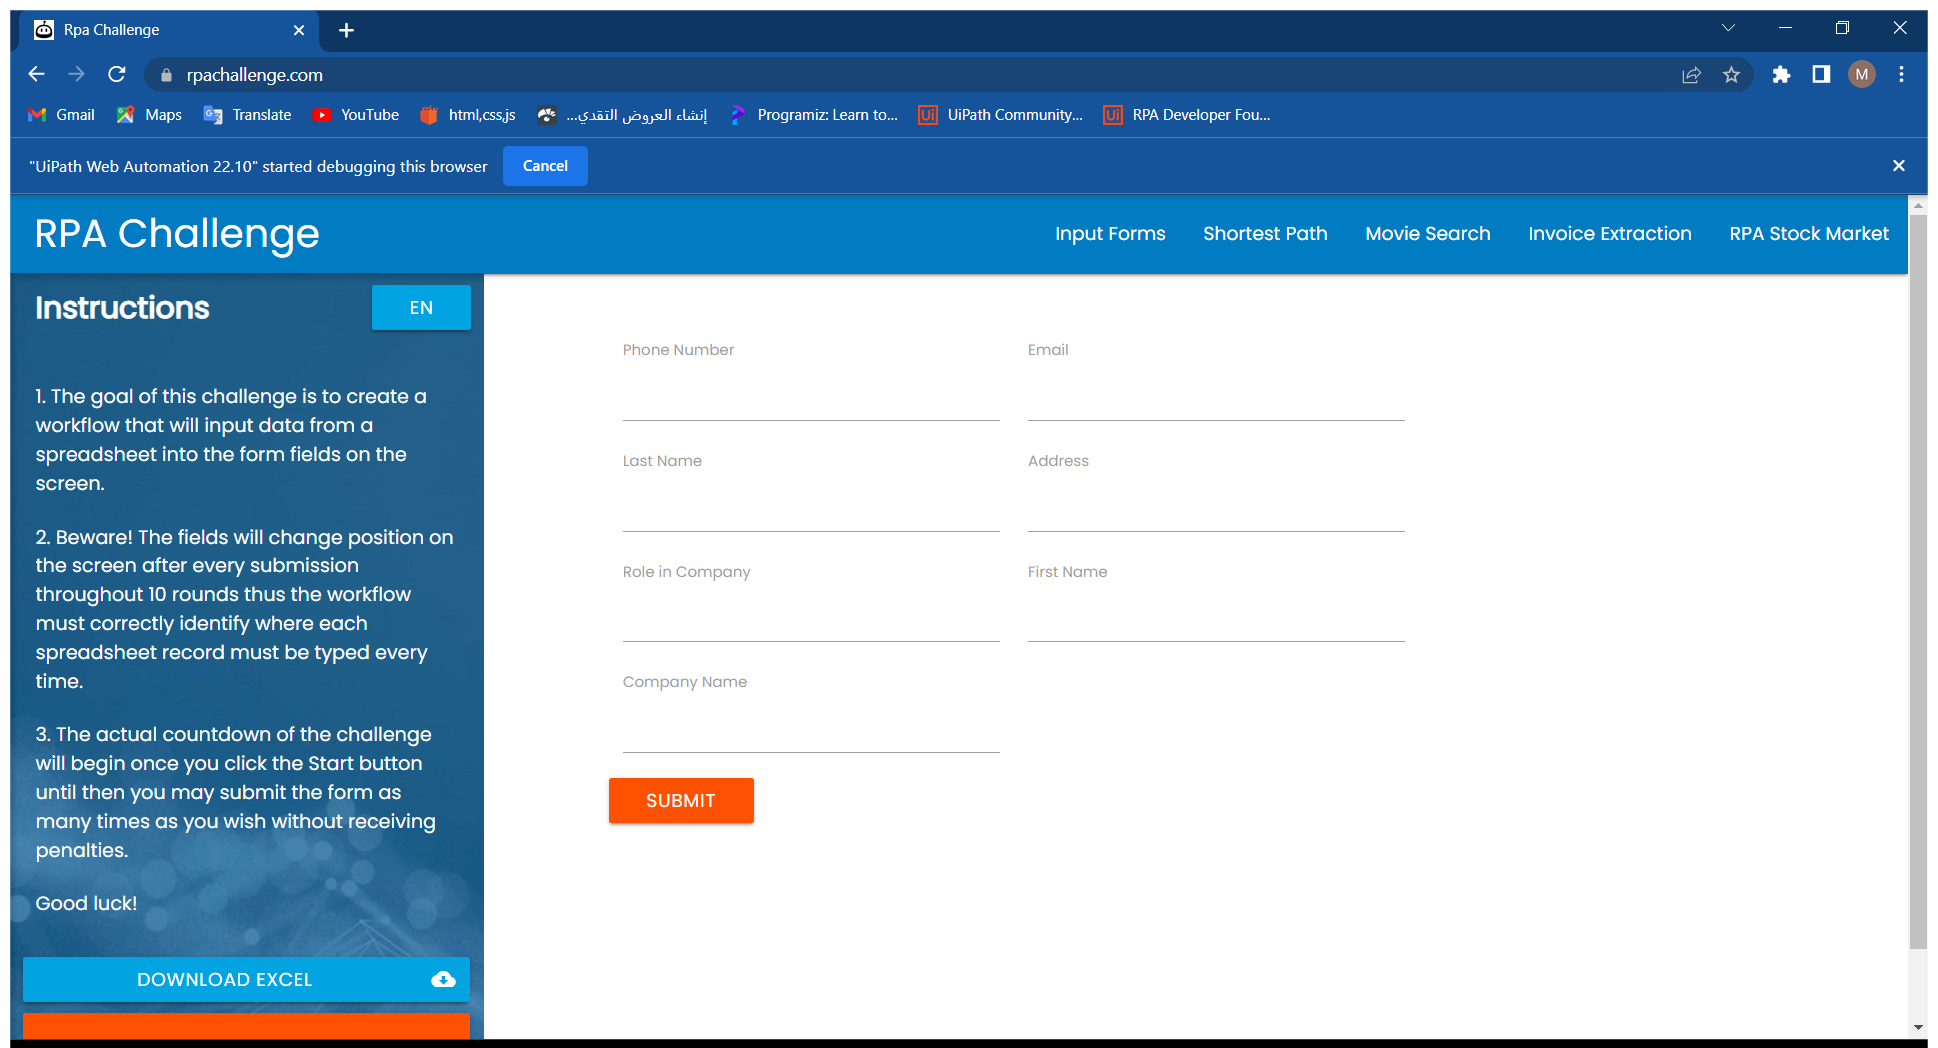
Workflow: Main

Step 1 [try]: Use Browser Chrome: Rpa Challenge in window 'Rpa Challenge' (chrome.exe)

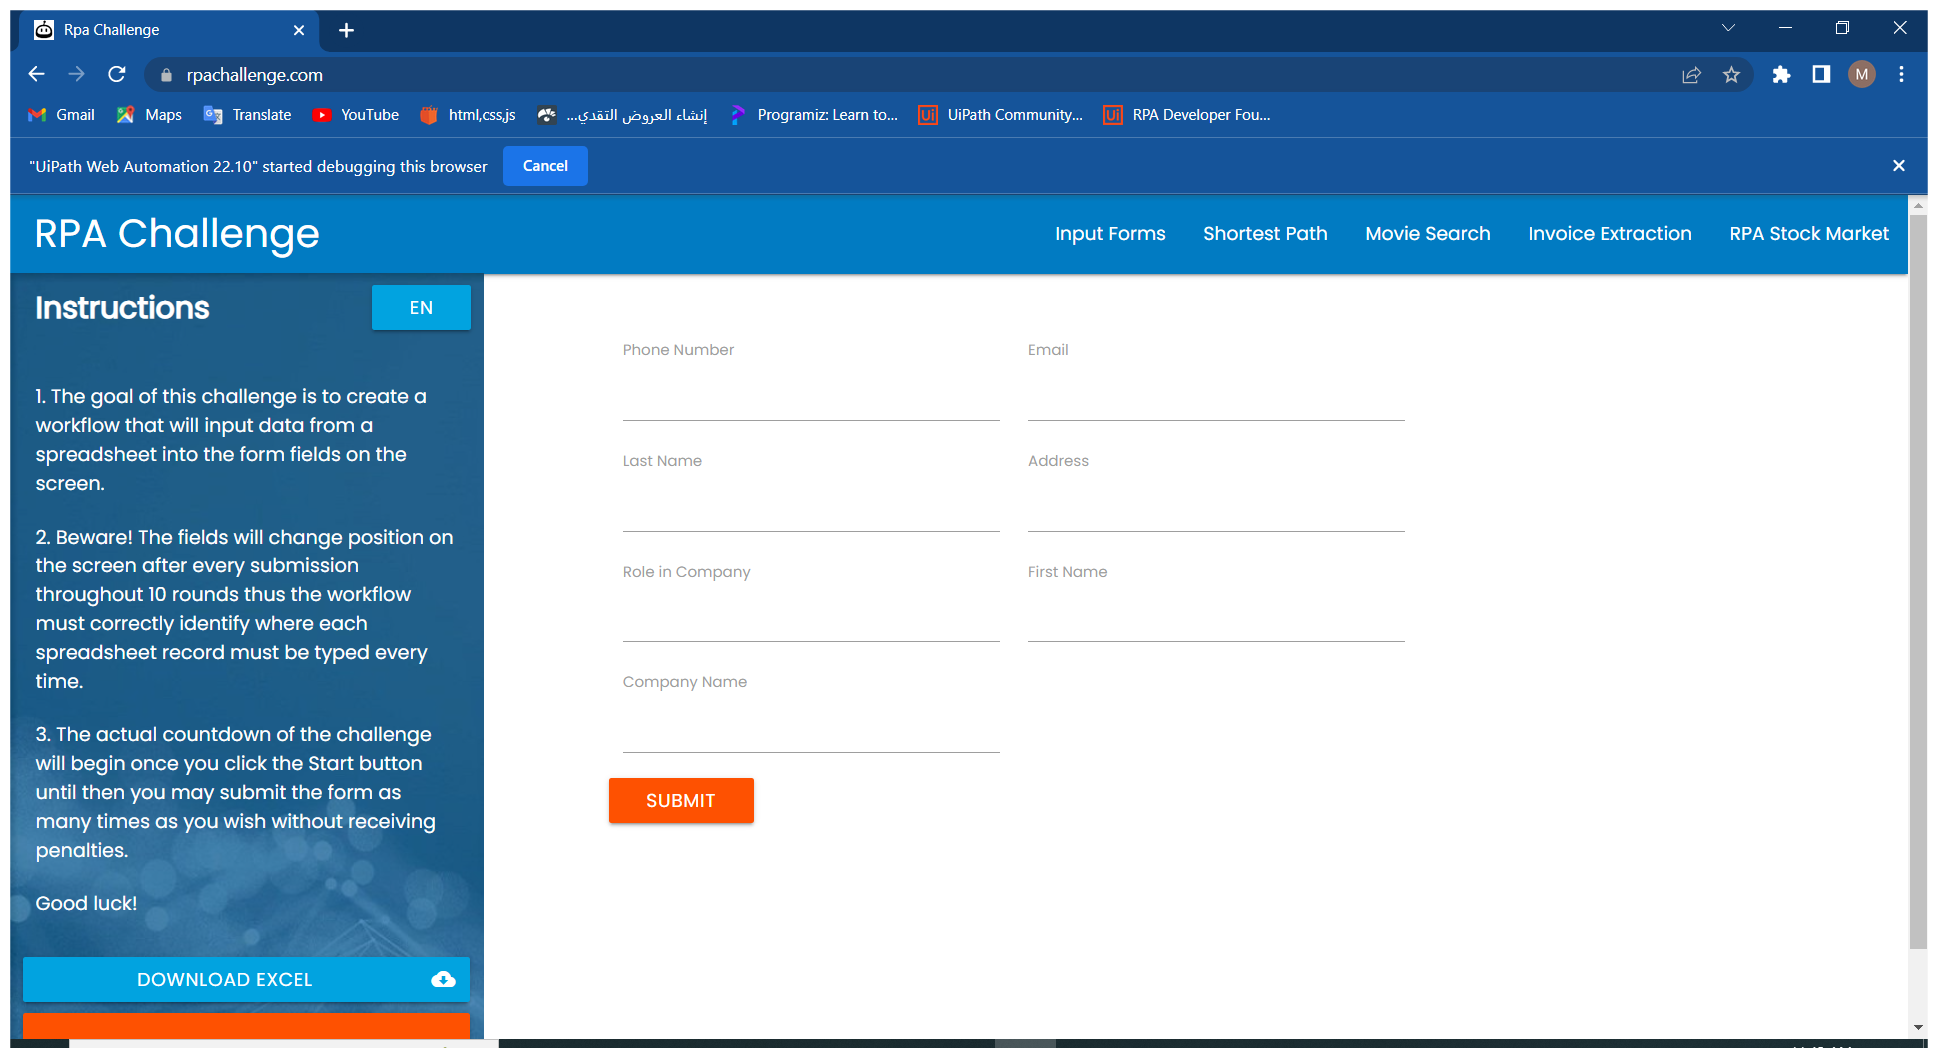
Step 2: Use Browser Chrome: Rpa Challenge in window 'Rpa Challenge' (chrome.exe)

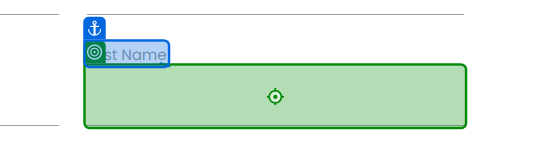
Step 3 [try]: type "[CurrentRow("First Name").ToString]" into 'First Name'

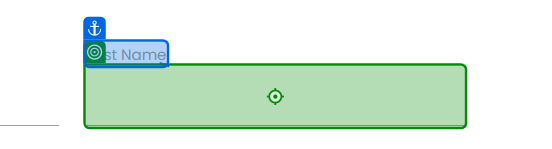
Step 4: type "[CurrentRow("Last Name ").ToString]" into 'Last Name'

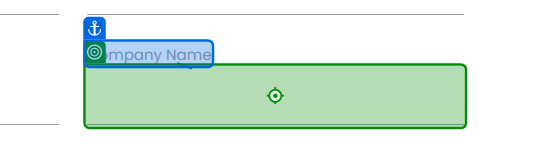
Step 5: type "[CurrentRow("Company Name").ToString]" into 'Company Name'

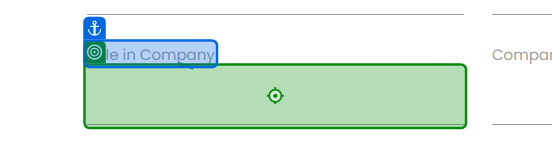
Step 6: type "[CurrentRow("Role in Company").ToString]" into 'Role in Company'

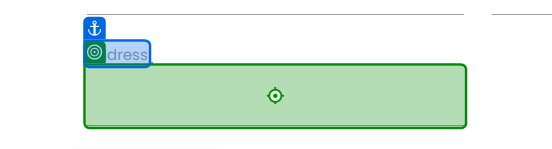
Step 7: type "[CurrentRow("Address").ToString]" into 'Address'

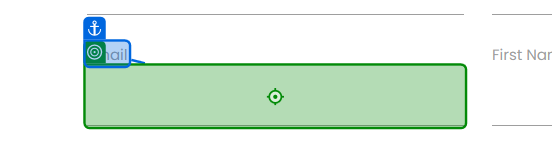
Step 8: type "[CurrentRow("Email").ToString]" into 'Email'

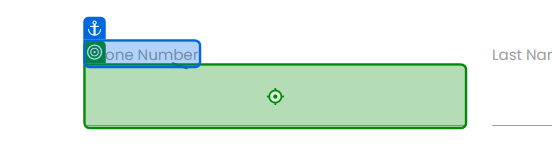
Step 9: type "[CurrentRow("Phone Number").ToString]" into 'Phone Number'

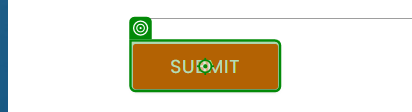
Step 10: click on 'Submit'